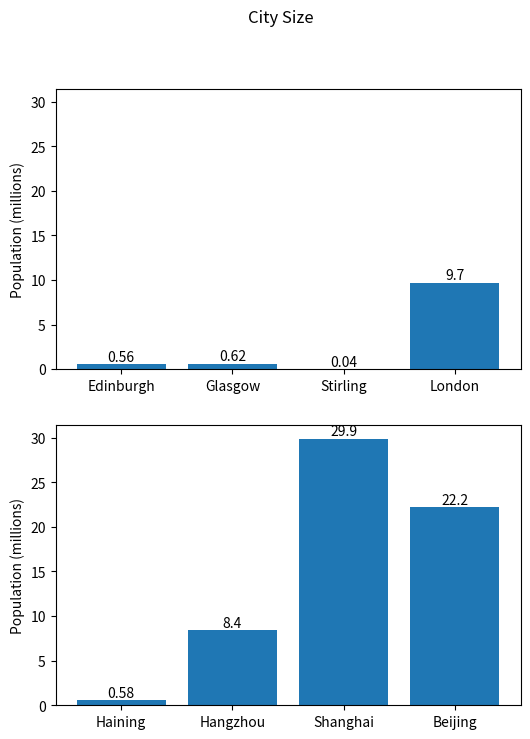

Here is the Python script that generated this plot:
#!/usr/bin/env python
# -*- encoding: utf-8 -*-
'''
@File    :   City_Size.py
@Time    :   2024/03/19 16:22:40
@Author  :   Zhu Zhouyue 
@Version :   1.0
@Contact :   zhouyue.23@intl.zju.edu.cn
@Desc    :   None
'''

# This program will print out the population lists of two countries and generate two bar_figure in one big figure

# here put the import lib
import matplotlib.pyplot as plt

# cities = {"Country": {"City": Population}}   Data Structure
cities = {  # Create a multi-dimensional dictionary to store the population info
    "UK": {
        "Edinburgh": 0.56,
        "Glasgow": 0.62,
        "Stirling": 0.04,
        "London": 9.7    
    },
    "China":{
        "Haining": 0.58,
        "Hangzhou": 8.4,
        "Shanghai": 29.9,
        "Beijing": 22.2
    }
}

# This part will selected the population values and store it in two lists.
uk_population = list(cities["UK"].values())
cn_population = list(cities["China"].values())
# Sort the values
uk_population.sort()
cn_population.sort()
# Print it out in the terminal
print(uk_population)
print(cn_population)

# Use plt.subplots() to generate figure object and subplots objects.
fig, (uk_axs, cn_axs) = plt.subplots(2, sharey=True, figsize=(6,8))

# Set the figure title
fig.suptitle("City Size")

# configure the uk_population's sub-figure
uk_bar = uk_axs.bar(cities["UK"].keys(), cities["UK"].values())
uk_axs.set_ylabel("Population (millions)")
uk_axs.bar_label(uk_bar)

# configure the cn_population's sub-figure
cn_bar = cn_axs.bar(cities["China"].keys(), cities["China"].values())
cn_axs.set_ylabel("Population (millions)")
cn_axs.bar_label(cn_bar)

# show the img
plt.show()
plt.clf()
